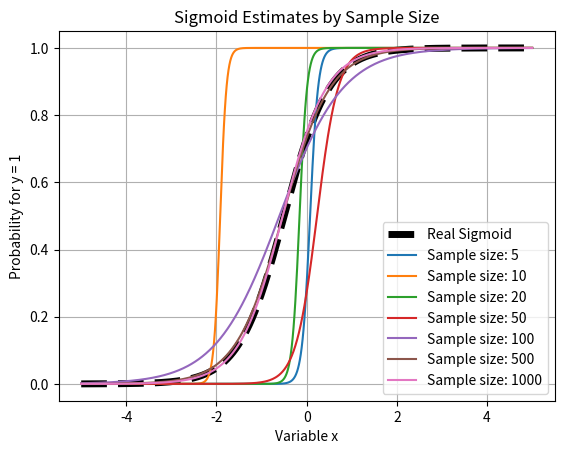

Here is the Python script that generated this plot:
import numpy as np
import matplotlib.pyplot as plt
from scipy.optimize import minimize

# setting the values of w and b for the real sigmoid and the size of the x-axis.
WEIGHT = 2
BIAS = 1
X_AXIS_SIZE = 500

sample_sizes = [5, 10, 20, 50, 100, 500, 1000]

# creating the functions used to create a sigmoid function and calculate the best w and b estimate.
def create_sigmoid(score_z):
    """
    create sigmoid function based on the score z (z = w * x + b)
    """
    return 1 / (1 + np.exp(-score_z))


def negative_log_likelihood(parameters_w_b, input_parameter_x, result_y):
    """
    calculates the negative log likelihood (we use it to find the closest value for b and w) given parameters w, b, x, y
        * clips both ends by 10** to prevent math errors caused by probability = 0 or 1.
    """
    weight_w, bias_b = parameters_w_b
    score_z = weight_w * input_parameter_x + bias_b
    probability = create_sigmoid(score_z)

    # creating and clipping a very small  value to prevent undefined results caused by log(1- [p = 1]) or log(p = 0).
    clip_value = 10 ** -15
    probability = np.clip(probability, clip_value, 1 - clip_value)

    # creating the negative log likelihood results and returning it.
    log_likelihood_values = result_y * np.log(probability) + (1 - result_y) * np.log(1 - probability)
    return -np.sum(log_likelihood_values)


# Using the functions to create an estimated sigmoid for each sample size and create a graph.

# creating our x values amd the real sigmoid, adding a reference plot for comparisons later.
x_values = np.linspace(-5, 5, X_AXIS_SIZE)
real_sigmoid = create_sigmoid(WEIGHT * x_values + BIAS)
plt.plot(x_values, real_sigmoid, 'k--', label='Real Sigmoid', linewidth=5)

# for each sample size, estimate the weight w and bias b, add a plot of the sigmoid created from the estimated results.
for sample in sample_sizes:
    sample_parameter_x = np.random.uniform(-5, 5, size=sample)
    sample_score_z = WEIGHT * sample_parameter_x + BIAS
    sample_probability_p = create_sigmoid(sample_score_z)
    # generates binary output from binomial distribution with the sample's probabilities.
    sample_result_y = np.random.binomial(1, sample_probability_p)
    # minimizes differences to find the best results, starting from b=0, w=0.
    minimize_result = minimize(negative_log_likelihood, [0, 0], args=(sample_parameter_x, sample_result_y))
    estimate_weight, estimate_bias = minimize_result.x
    estimated_sigmoid = create_sigmoid(estimate_weight * x_values + estimate_bias)
    plt.plot(x_values, estimated_sigmoid, label=f'Sample size: {sample}')

# create titles and labels for axes and shows graph.
plt.title("Sigmoid Estimates by Sample Size")
plt.xlabel("Variable x")
plt.ylabel("Probability for y = 1")
plt.legend()
plt.grid(True)
plt.show()
